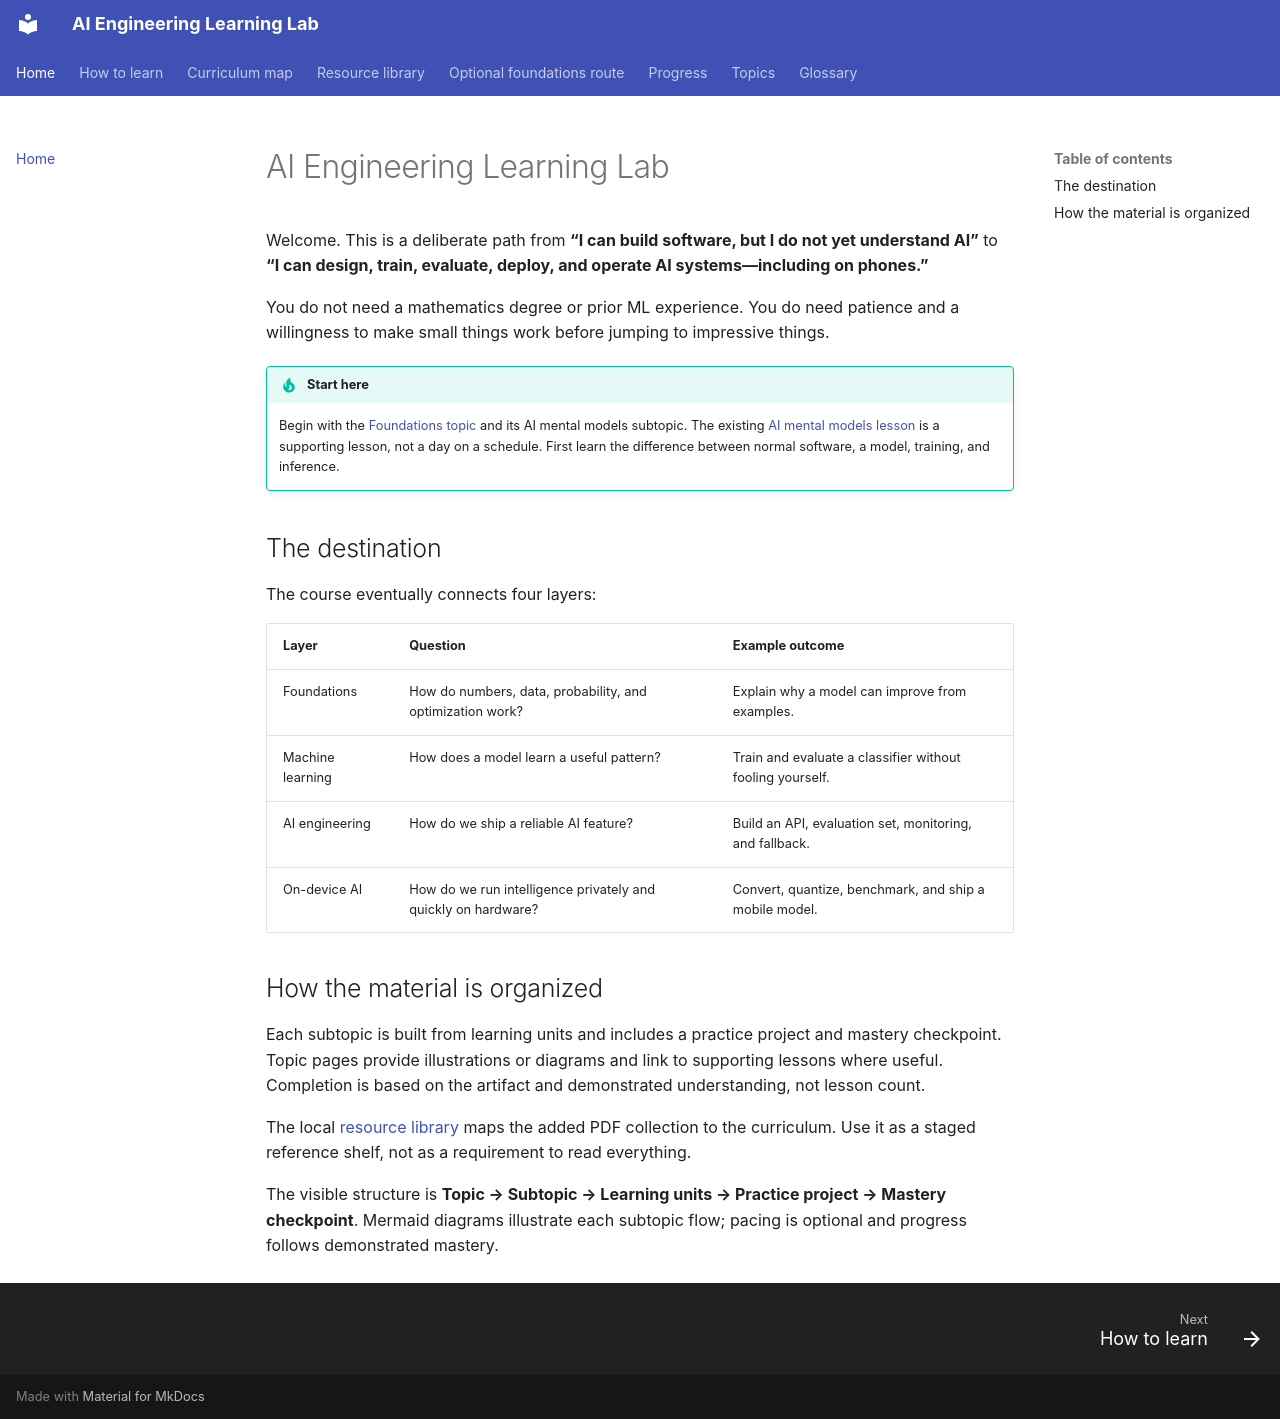

repository: manjulkadyan/learn-ai · page: index.html · generator: mkdocs

# AI Engineering Learning Lab

Welcome. This is a deliberate path from **“I can build software, but I do not yet understand AI”** to **“I can design, train, evaluate, deploy, and operate AI systems—including on phones.”**

You do not need a mathematics degree or prior ML experience. You do need patience and a willingness to make small things work before jumping to impressive things.

!!! tip "Start here"
    Begin with the [Foundations topic](topics/foundations.md) and its AI mental models subtopic. The existing [AI mental models lesson](lessons/ai-mental-models.md) is a supporting lesson, not a day on a schedule. First learn the difference between normal software, a model, training, and inference.

## The destination

The course eventually connects four layers:

| Layer | Question | Example outcome |
|---|---|---|
| Foundations | How do numbers, data, probability, and optimization work? | Explain why a model can improve from examples. |
| Machine learning | How does a model learn a useful pattern? | Train and evaluate a classifier without fooling yourself. |
| AI engineering | How do we ship a reliable AI feature? | Build an API, evaluation set, monitoring, and fallback. |
| On-device AI | How do we run intelligence privately and quickly on hardware? | Convert, quantize, benchmark, and ship a mobile model. |

## How the material is organized

Each subtopic is built from learning units and includes a practice project and mastery checkpoint. Topic pages provide illustrations or diagrams and link to supporting lessons where useful. Completion is based on the artifact and demonstrated understanding, not lesson count.

The local [resource library](resource-library.md) maps the added PDF collection to the curriculum. Use it as a staged reference shelf, not as a requirement to read everything.

The visible structure is **Topic → Subtopic → Learning units → Practice project → Mastery checkpoint**. Mermaid diagrams illustrate each subtopic flow; pacing is optional and progress follows demonstrated mastery.
